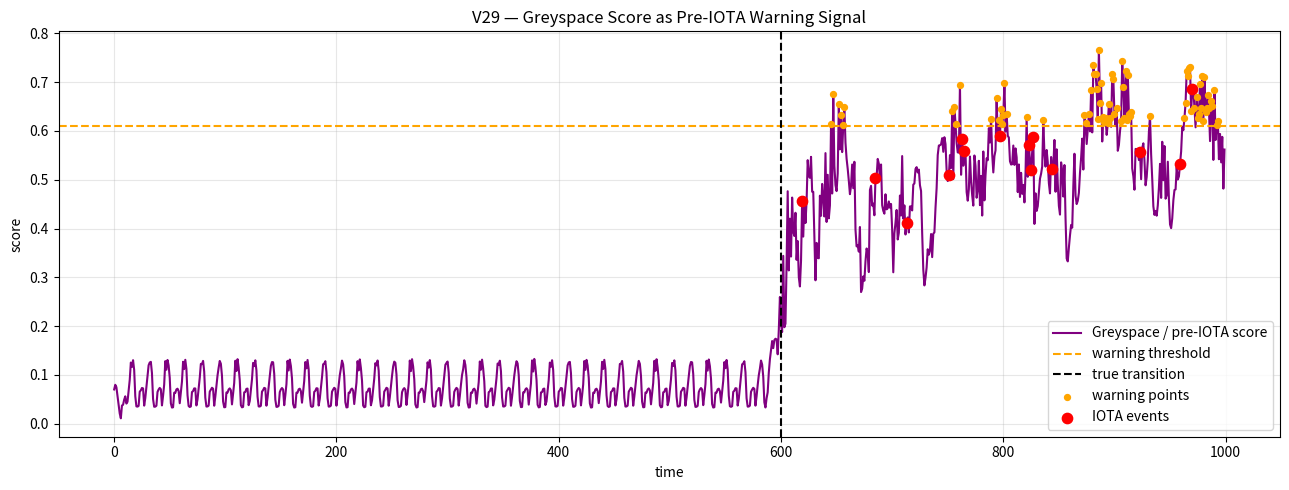
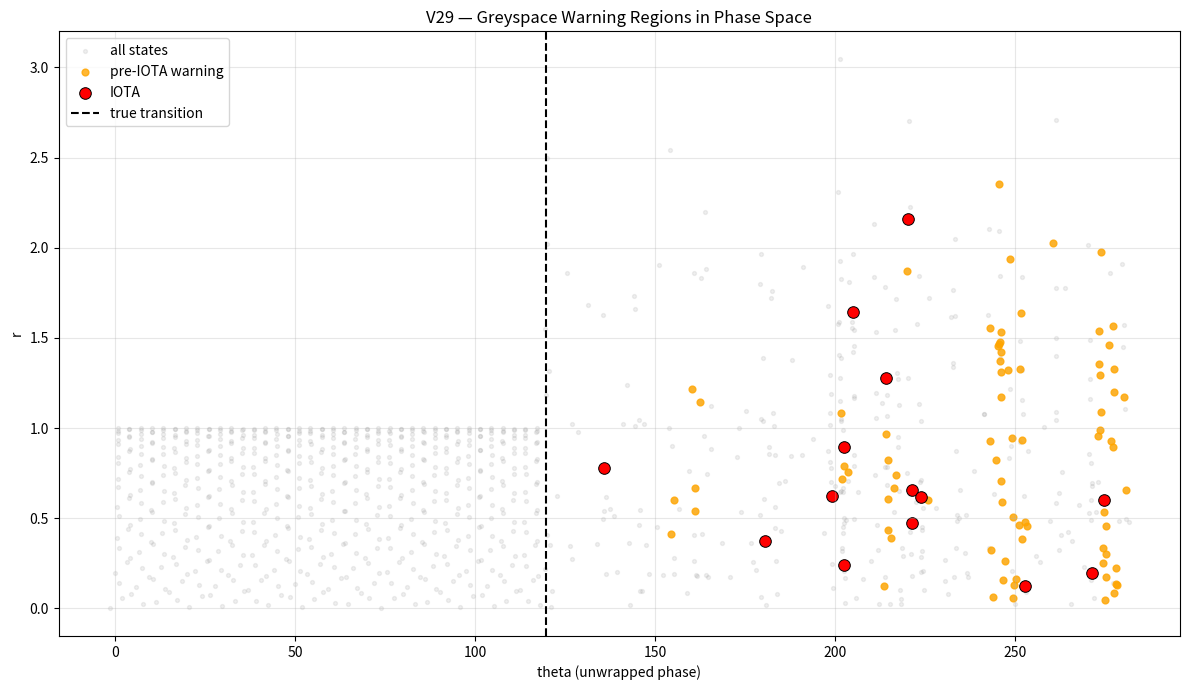
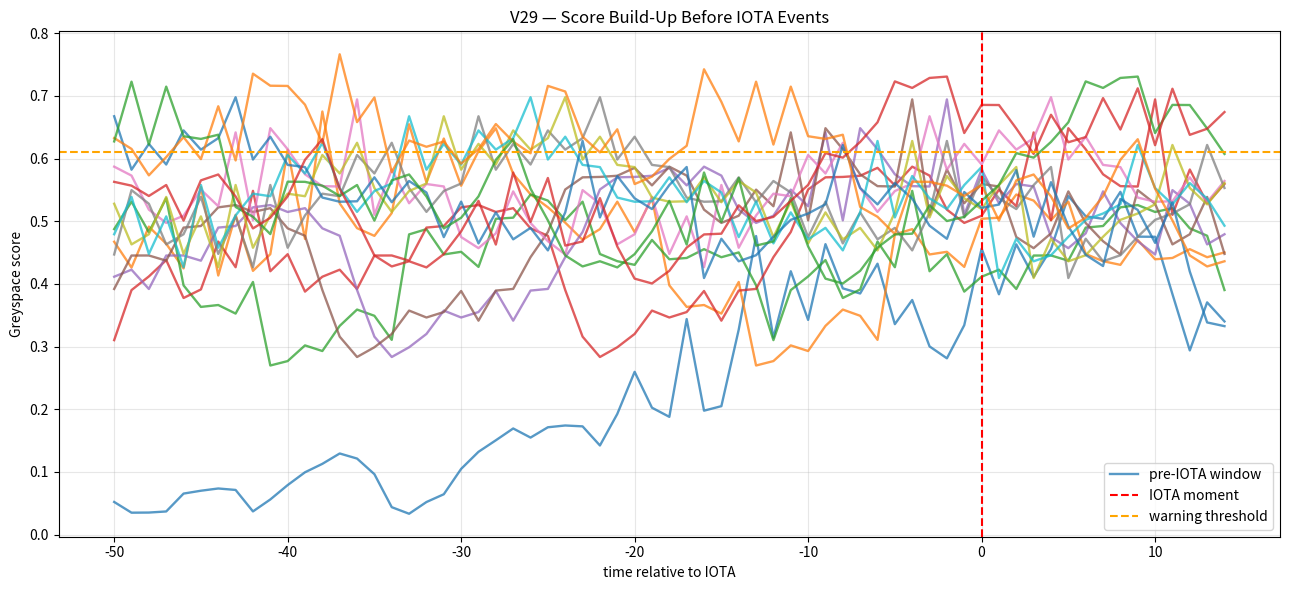

Write Python code to recreate these figures, in order.
# NEXAH_CORE/scripts/ieee_gate_detection_v29_yugo_iota_predictor.py
#
# v29: YUGO / Greyspace IOTA Predictor
#
# Goal:
#   Detect whether IOTA events are preceded by a measurable "Greyspace" condition:
#
#   - high YUGO angular instability
#   - high switching density
#   - rising radial derivative pressure
#
# This is NOT yet control.
# This is a pre-IOTA warning layer.

import os
import numpy as np
import matplotlib.pyplot as plt

# --------------------------------------------------
# CONFIG
# --------------------------------------------------

np.random.seed(42)

N = 1000
TRANSITION_POINT = 600

OUTPUT_DIR = "NEXAH_CORE/outputs/ieee_gates"
os.makedirs(OUTPUT_DIR, exist_ok=True)

OUT_SCORE_TIME = os.path.join(OUTPUT_DIR, "v29_greyspace_iota_score_time.png")
OUT_PHASE_MAP = os.path.join(OUTPUT_DIR, "v29_greyspace_phase_map.png")
OUT_WARNING_WINDOWS = os.path.join(OUTPUT_DIR, "v29_pre_iota_warning_windows.png")

SPIKE_THRESHOLD = 10.0
WINDOW_SWITCH = 20
WINDOW_SCORE = 25

STATE_THETA = 0
STATE_TAO = 1
STATE_DAO = 2
STATE_IOTA = 3

# --------------------------------------------------
# SIGNAL
# --------------------------------------------------

t = np.arange(N)

signal = np.sin(0.2 * t)
noise = np.random.normal(0, 0.8, size=N)
signal[TRANSITION_POINT:] = np.sin(0.2 * t[TRANSITION_POINT:]) + noise[TRANSITION_POINT:]

# --------------------------------------------------
# PHASE SPACE
# --------------------------------------------------

theta = np.unwrap(np.angle(signal + 1j * np.roll(signal, 1)))
r = np.abs(signal)

dtheta = np.gradient(theta)
dr = np.gradient(r)

eps = 1e-8
dr_dtheta = np.divide(dr, dtheta + eps)

flow_norm = np.sqrt(dtheta**2 + dr**2) + eps
yugo_theta = dtheta / flow_norm
yugo_r = dr / flow_norm
yugo_angle = np.arctan2(yugo_r, yugo_theta)

# --------------------------------------------------
# SWITCHING DENSITY
# --------------------------------------------------

switching = np.abs(np.diff(np.sign(dr_dtheta), prepend=0))
switching_density = np.convolve(
    switching,
    np.ones(WINDOW_SWITCH) / WINDOW_SWITCH,
    mode="same"
)

# --------------------------------------------------
# IOTA EVENTS
# --------------------------------------------------

iota_mask = np.abs(dr_dtheta) > SPIKE_THRESHOLD
iota_idx = np.where(iota_mask)[0]

# --------------------------------------------------
# GREYSPACE / PRE-IOTA SCORE
# --------------------------------------------------
# Components:
#   1. local YUGO angle volatility
#   2. switching density
#   3. radial pressure abs(dr)
#
# All normalized to [0,1].

def rolling_std(x, window):
    out = np.zeros_like(x)
    half = window // 2

    for i in range(len(x)):
        s = max(0, i - half)
        e = min(len(x), i + half + 1)
        out[i] = np.std(x[s:e])

    return out


def normalize(x):
    x = np.asarray(x)
    lo = np.nanmin(x)
    hi = np.nanmax(x)
    if hi - lo < 1e-12:
        return np.zeros_like(x)
    return (x - lo) / (hi - lo)


yugo_volatility = rolling_std(yugo_angle, WINDOW_SCORE)
radial_pressure = np.abs(dr)

Y = normalize(yugo_volatility)
S = normalize(switching_density)
R = normalize(radial_pressure)

# weighted score
greyspace_score = 0.45 * Y + 0.35 * S + 0.20 * R

# prevent direct IOTA points from defining "pre" score
pre_iota_score = greyspace_score.copy()
pre_iota_score[iota_mask] = np.nan

# adaptive warning threshold
valid = pre_iota_score[~np.isnan(pre_iota_score)]
warning_threshold = np.percentile(valid, 92)

warning_mask = pre_iota_score > warning_threshold
warning_idx = np.where(warning_mask)[0]

# --------------------------------------------------
# STATE MODEL FOR VISUAL CONTEXT
# --------------------------------------------------

states = np.zeros(N, dtype=int)

for i in range(N):
    if iota_mask[i]:
        states[i] = STATE_IOTA
    elif greyspace_score[i] > warning_threshold:
        states[i] = STATE_DAO
    elif switching_density[i] > 0.3:
        states[i] = STATE_TAO
    else:
        states[i] = STATE_THETA

# --------------------------------------------------
# PLOT 1 — SCORE OVER TIME
# --------------------------------------------------

plt.figure(figsize=(13, 5))

plt.plot(t, greyspace_score, color="purple", linewidth=1.5, label="Greyspace / pre-IOTA score")
plt.axhline(warning_threshold, color="orange", linestyle="--", label="warning threshold")
plt.axvline(TRANSITION_POINT, color="black", linestyle="--", label="true transition")

plt.scatter(
    warning_idx,
    greyspace_score[warning_idx],
    color="orange",
    s=18,
    label="warning points",
    zorder=4,
)

plt.scatter(
    iota_idx,
    greyspace_score[iota_idx],
    color="red",
    s=55,
    label="IOTA events",
    zorder=5,
)

plt.xlabel("time")
plt.ylabel("score")
plt.title("V29 — Greyspace Score as Pre-IOTA Warning Signal")
plt.legend()
plt.grid(True, alpha=0.3)
plt.tight_layout()
plt.savefig(OUT_SCORE_TIME, dpi=180)
plt.close()

# --------------------------------------------------
# PLOT 2 — PHASE MAP
# --------------------------------------------------

plt.figure(figsize=(12, 7))

plt.scatter(theta, r, s=8, alpha=0.12, color="gray", label="all states")

plt.scatter(
    theta[warning_idx],
    r[warning_idx],
    s=24,
    color="orange",
    alpha=0.8,
    label="pre-IOTA warning",
)

plt.scatter(
    theta[iota_idx],
    r[iota_idx],
    s=70,
    color="red",
    edgecolor="black",
    linewidth=0.7,
    label="IOTA",
)

plt.axvline(theta[TRANSITION_POINT], color="black", linestyle="--", label="true transition")

plt.xlabel("theta (unwrapped phase)")
plt.ylabel("r")
plt.title("V29 — Greyspace Warning Regions in Phase Space")
plt.legend()
plt.grid(True, alpha=0.3)
plt.tight_layout()
plt.savefig(OUT_PHASE_MAP, dpi=180)
plt.close()

# --------------------------------------------------
# PLOT 3 — LOCAL PRE-IOTA WINDOWS
# --------------------------------------------------

plt.figure(figsize=(13, 6))

for j, idx in enumerate(iota_idx):
    start = max(0, idx - 50)
    end = min(N, idx + 15)

    local_t = t[start:end]
    local_score = greyspace_score[start:end]

    plt.plot(
        local_t - idx,
        local_score,
        alpha=0.75,
        linewidth=1.7,
        label="pre-IOTA window" if j == 0 else None,
    )

plt.axvline(0, color="red", linestyle="--", label="IOTA moment")
plt.axhline(warning_threshold, color="orange", linestyle="--", label="warning threshold")

plt.xlabel("time relative to IOTA")
plt.ylabel("Greyspace score")
plt.title("V29 — Score Build-Up Before IOTA Events")
plt.legend()
plt.grid(True, alpha=0.3)
plt.tight_layout()
plt.savefig(OUT_WARNING_WINDOWS, dpi=180)
plt.close()

# --------------------------------------------------
# METRICS
# --------------------------------------------------

lead_times = []

for idx in iota_idx:
    prior = warning_idx[warning_idx < idx]
    prior = prior[prior >= idx - 80]

    if len(prior) > 0:
        lead_times.append(idx - prior[-1])

lead_times = np.array(lead_times)

# --------------------------------------------------
# SUMMARY
# --------------------------------------------------

print("\n--- V29 RESULTS ---")
print(f"Total points: {N}")
print(f"True transition index: {TRANSITION_POINT}")
print(f"IOTA events: {len(iota_idx)}")
print(f"Warning points: {len(warning_idx)}")
print(f"Warning threshold: {warning_threshold:.3f}")

print("\nIOTA indices:")
print(iota_idx.tolist())

if len(lead_times) > 0:
    print("\nPre-IOTA lead times:")
    print(lead_times.tolist())
    print(f"Mean lead time: {np.mean(lead_times):.2f}")
    print(f"Median lead time: {np.median(lead_times):.2f}")
else:
    print("\nNo pre-IOTA warning hits found within window.")

print("\nSaved:")
print(OUT_SCORE_TIME)
print(OUT_PHASE_MAP)
print(OUT_WARNING_WINDOWS)
